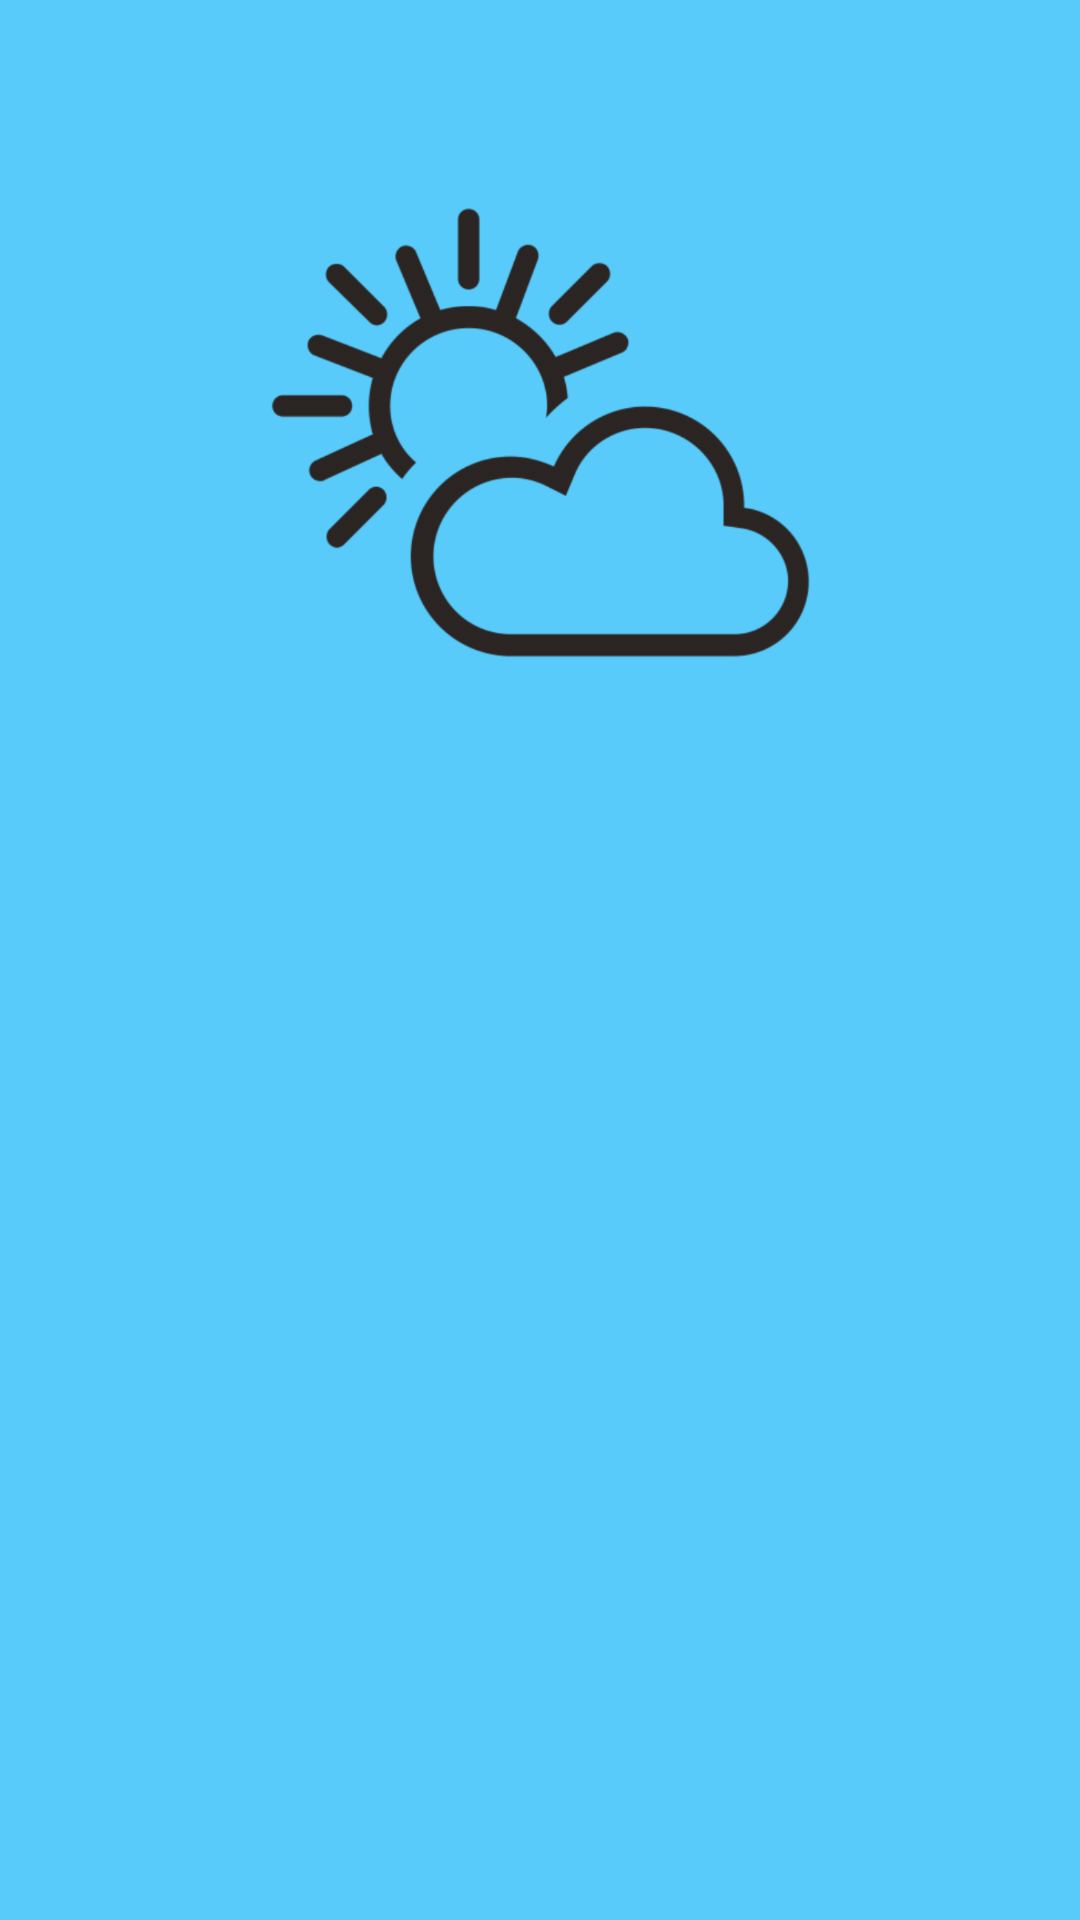

Here is an Android app screen rendered from its layout file. Give the layout XML and the strings, colors and styles it references.
<!-- AndroidManifest.xml: application theme AppTheme -->
<!-- res/layout/activity_weatherdetail.xml -->
<?xml version="1.0" encoding="utf-8"?>
<layout xmlns:android="http://schemas.android.com/apk/res/android"
    xmlns:app="http://schemas.android.com/apk/res-auto"
    xmlns:tools="http://schemas.android.com/tools">

    <data />

    <android.support.constraint.ConstraintLayout
        android:id="@+id/detail_background"
        android:layout_width="match_parent"
        android:layout_height="match_parent"
        android:background="@color/colorPrimary"
        android:paddingEnd="10dp"
        android:paddingStart="10dp"
        tools:context=".WeatherDetailActivity">

        
        <ImageView
            android:id="@+id/img_mainweather"
            android:layout_width="200dp"
            android:layout_height="200dp"
            android:layout_gravity="center_horizontal"
            android:src="@drawable/ic_suncloud"
            app:layout_constraintBottom_toBottomOf="parent"
            app:layout_constraintEnd_toEndOf="parent"
            app:layout_constraintStart_toStartOf="parent"
            app:layout_constraintTop_toTopOf="parent"
            app:layout_constraintVertical_bias="0.1" />

        
        <TextView
            android:id="@+id/country"
            android:layout_width="wrap_content"
            android:layout_height="wrap_content"
            android:layout_gravity="center_horizontal"
            android:textColor="@color/white"
            android:textSize="20sp"
            android:textStyle="bold"
            app:layout_constraintEnd_toEndOf="parent"
            app:layout_constraintStart_toStartOf="parent"
            app:layout_constraintTop_toBottomOf="@+id/img_mainweather" />

        
        <TextView
            android:id="@+id/weather_type"
            android:layout_width="wrap_content"
            android:layout_height="wrap_content"
            android:layout_gravity="center_horizontal"
            android:textColor="@color/white"
            android:textSize="18sp"
            app:layout_constraintEnd_toEndOf="parent"
            app:layout_constraintStart_toStartOf="parent"
            app:layout_constraintTop_toBottomOf="@+id/country" />

        
        <TextView
            android:id="@+id/weather_description"
            android:layout_width="wrap_content"
            android:layout_height="wrap_content"
            android:layout_gravity="center_horizontal"
            android:textColor="@color/white"
            android:textSize="18sp"
            app:layout_constraintEnd_toEndOf="parent"
            app:layout_constraintStart_toStartOf="parent"
            app:layout_constraintTop_toBottomOf="@+id/weather_type" />

        
        <TextView
            android:id="@+id/temperature"
            android:layout_width="wrap_content"
            android:layout_height="wrap_content"
            android:layout_gravity="center_horizontal"
            android:textColor="@color/white"
            android:textSize="18sp"
            app:layout_constraintEnd_toEndOf="parent"
            app:layout_constraintStart_toStartOf="parent"
            app:layout_constraintTop_toBottomOf="@+id/weather_description" />

        
        <android.support.v7.widget.RecyclerView
            android:id="@+id/recyclerView"
            android:layout_width="match_parent"
            android:layout_height="wrap_content"
            android:layout_marginBottom="10dp"
            android:overScrollMode="never"
            app:layout_constraintBottom_toBottomOf="parent"
            app:layout_constraintEnd_toEndOf="parent"
            app:layout_constraintStart_toStartOf="parent" />

    </android.support.constraint.ConstraintLayout>

</layout>
<!-- resources referenced by this layout -->
<resources>
  <color name="colorPrimary">#58CBFA</color>
  <color name="white">#FFF</color>
  <!-- drawable ic_suncloud: png bitmap (drawable-hdpi, 25298 bytes) -->
  <style name="AppTheme" parent="Theme.AppCompat.Light">
          
          <item name="colorPrimary">@color/colorPrimary</item>
          <item name="colorPrimaryDark">@color/colorPrimaryDark</item>
          
  
          <item name="android:actionBarStyle">@style/ThemeActionBar</item>
          <item name="android:windowActionBarOverlay">true</item>
          
          <item name="actionBarStyle">@style/ThemeActionBar</item>
          <item name="windowActionBarOverlay">true</item>
          <item name="android:windowDisablePreview">true</item>
  
      </style>
  <color name="colorPrimaryDark">#0A265B</color>
  <style name="ThemeActionBar" parent="Theme.AppCompat.Light">
          <item name="android:background">@null</item>
          
          <item name="background">@null</item>
      </style>
</resources>
